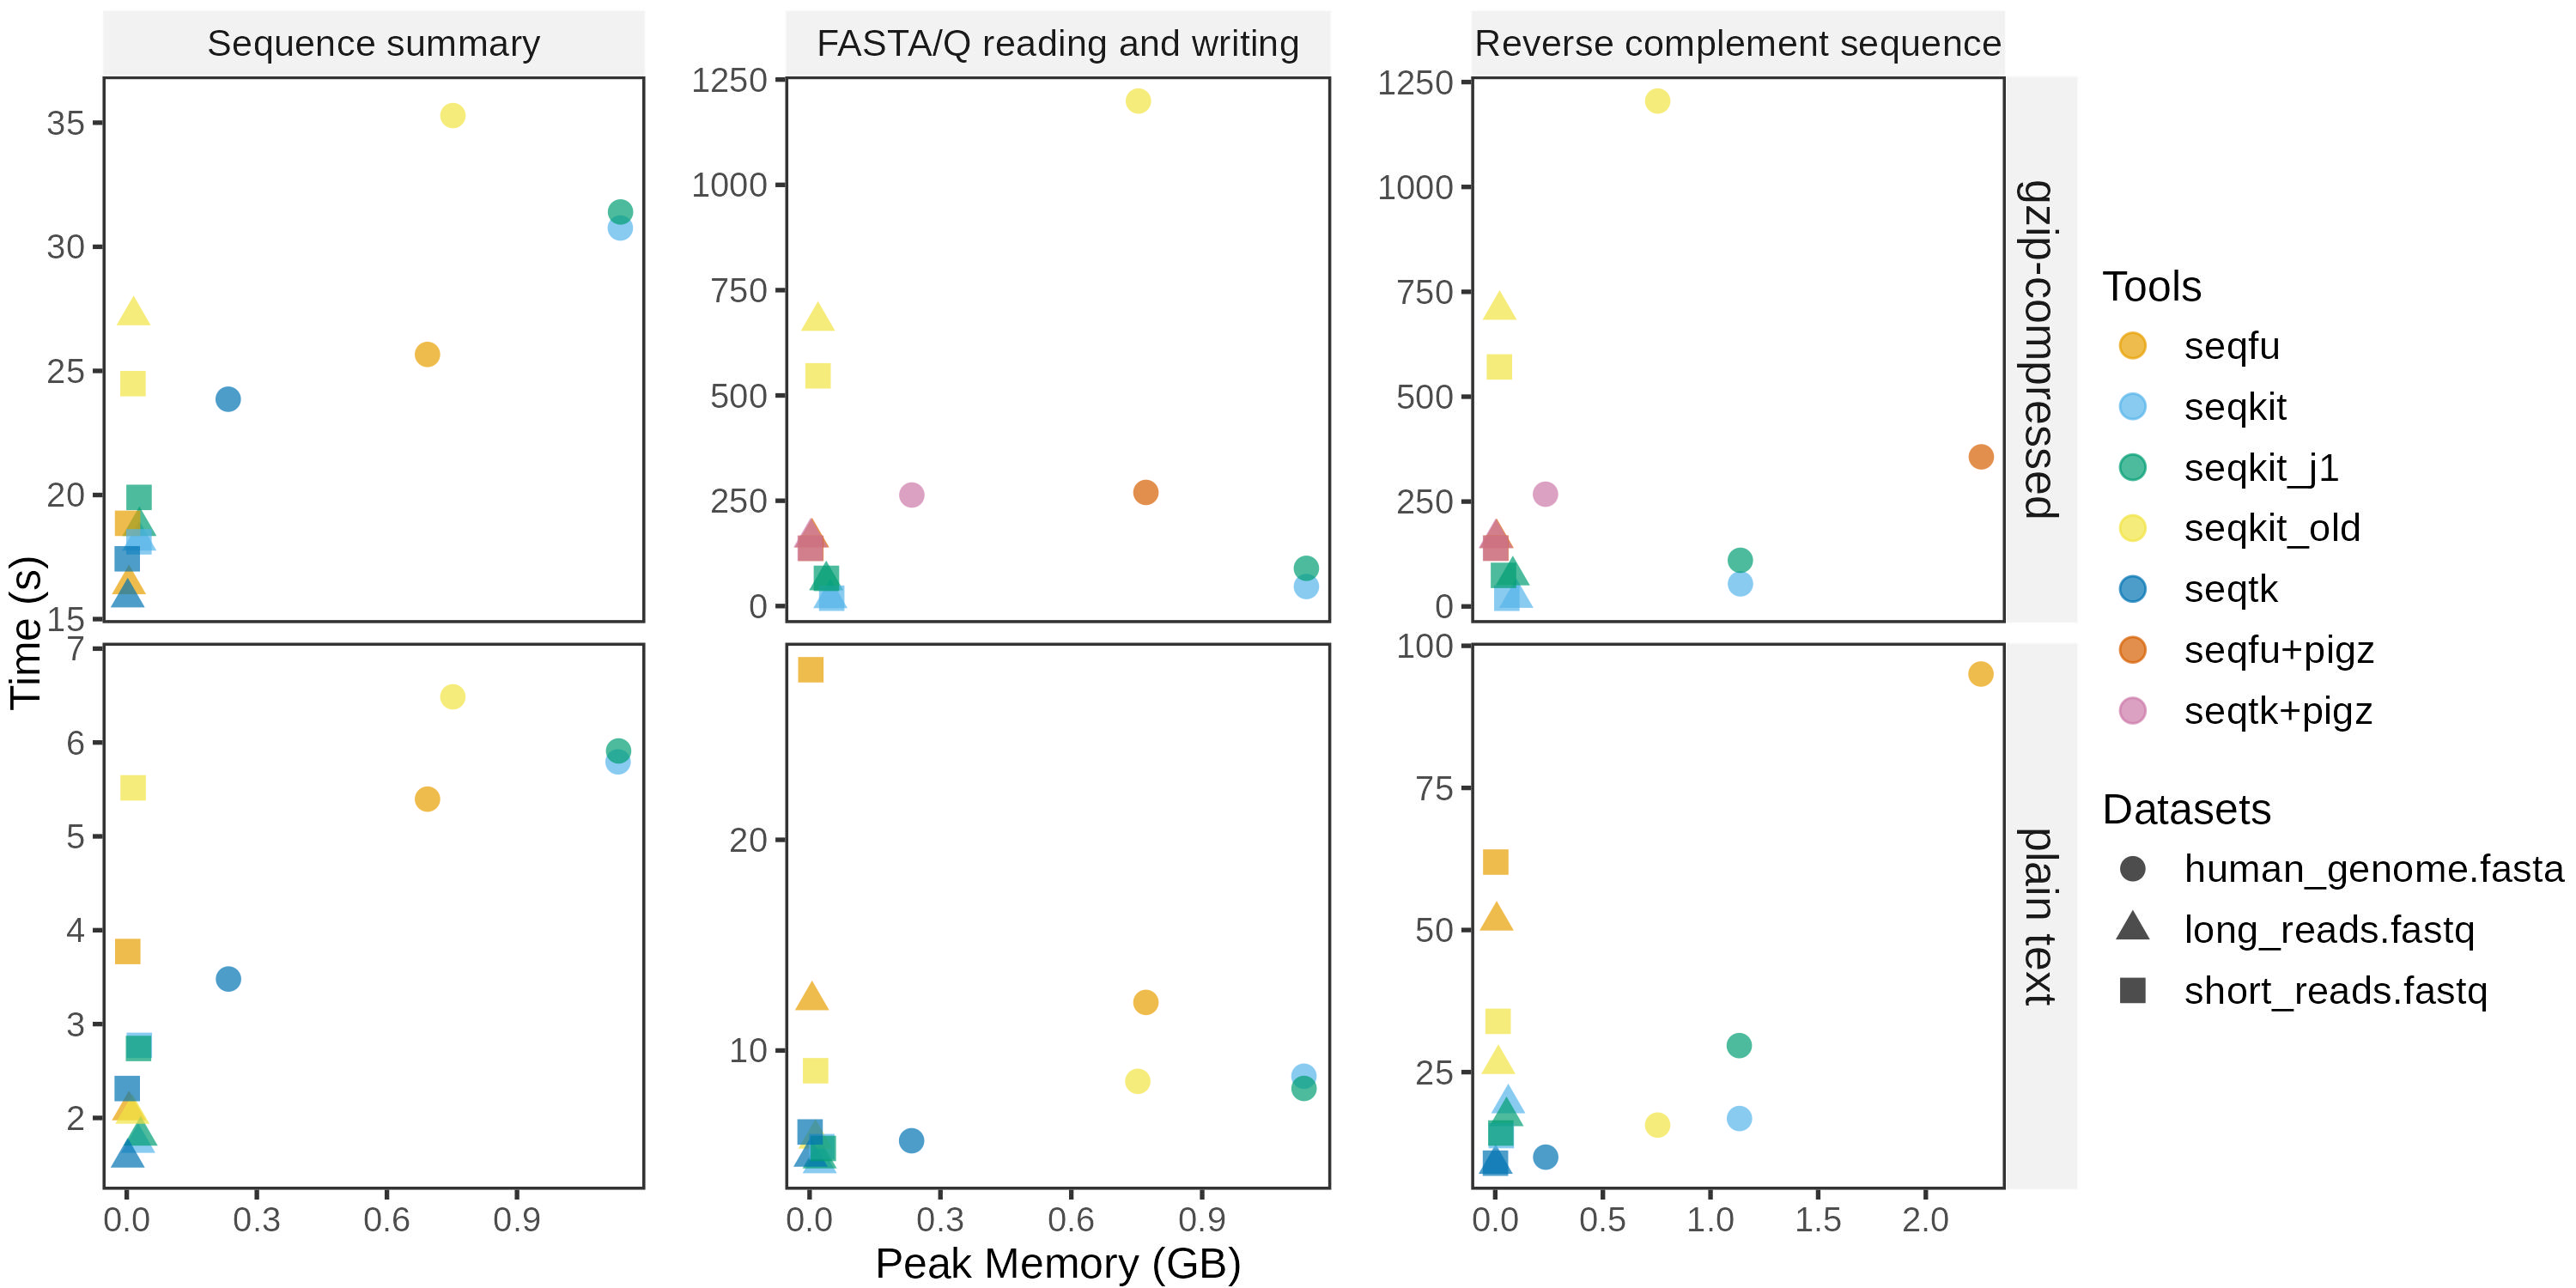

Values plotted in this chart, from the file beside it:
test	dataset	app	time	mem
Sequence summary	bacteria_genomes.fasta	seqfu	2.67	42748
Sequence summary	bacteria_genomes.fasta	seqfu	2.35	42752
Sequence summary	bacteria_genomes.fasta	seqfu	2.34	42512
Sequence summary	bacteria_genomes.fasta	seqkit	1.64	39376
Sequence summary	bacteria_genomes.fasta	seqkit	1.75	40756
Sequence summary	bacteria_genomes.fasta	seqkit	1.75	39236
Sequence summary	bacteria_genomes.fasta	seqkit_j1	1.64	38340
Sequence summary	bacteria_genomes.fasta	seqkit_j1	1.64	40456
Sequence summary	bacteria_genomes.fasta	seqkit_j1	1.87	40004
Sequence summary	bacteria_genomes.fasta	seqkit_old	2.21	61396
Sequence summary	bacteria_genomes.fasta	seqkit_old	2.22	63476
Sequence summary	bacteria_genomes.fasta	seqkit_old	2.21	61384
Sequence summary	bacteria_genomes.fasta	seqtk	1.86	10368
Sequence summary	bacteria_genomes.fasta	seqtk	1.86	10140
Sequence summary	bacteria_genomes.fasta	seqtk	1.86	10168
Sequence summary	bacteria_genomes.fasta.gz	seqfu	16.07	42768
Sequence summary	bacteria_genomes.fasta.gz	seqfu	15.84	43580
Sequence summary	bacteria_genomes.fasta.gz	seqfu	15.95	43868
Sequence summary	bacteria_genomes.fasta.gz	seqkit	17.91	44948
Sequence summary	bacteria_genomes.fasta.gz	seqkit	18.03	44352
Sequence summary	bacteria_genomes.fasta.gz	seqkit	18.02	44772
Sequence summary	bacteria_genomes.fasta.gz	seqkit_j1	18.86	44932
Sequence summary	bacteria_genomes.fasta.gz	seqkit_j1	18.96	45240
Sequence summary	bacteria_genomes.fasta.gz	seqkit_j1	18.95	45264
Sequence summary	bacteria_genomes.fasta.gz	seqkit_old	22.21	65500
Sequence summary	bacteria_genomes.fasta.gz	seqkit_old	22.33	65164
Sequence summary	bacteria_genomes.fasta.gz	seqkit_old	22.28	65108
Sequence summary	bacteria_genomes.fasta.gz	seqtk	15.49	10416
Sequence summary	bacteria_genomes.fasta.gz	seqtk	15.37	10248
Sequence summary	bacteria_genomes.fasta.gz	seqtk	15.47	12296
Sequence summary	human_genome.fasta	seqfu	4.76	726632
Sequence summary	human_genome.fasta	seqfu	5.27	726916
Sequence summary	human_genome.fasta	seqfu	6.16	728236
Sequence summary	human_genome.fasta	seqkit	6.39	1189152
Sequence summary	human_genome.fasta	seqkit	6.13	1188432
Sequence summary	human_genome.fasta	seqkit	4.86	1186532
Sequence summary	human_genome.fasta	seqkit_j1	5.21	1190120
Sequence summary	human_genome.fasta	seqkit_j1	6.25	1188856
Sequence summary	human_genome.fasta	seqkit_j1	6.27	1189004
Sequence summary	human_genome.fasta	seqkit_old	6.96	788900
Sequence summary	human_genome.fasta	seqkit_old	6.60	788348
Sequence summary	human_genome.fasta	seqkit_old	5.90	788372
Sequence summary	human_genome.fasta	seqtk	2.91	246468
Sequence summary	human_genome.fasta	seqtk	3.94	245428
Sequence summary	human_genome.fasta	seqtk	3.59	246204
Sequence summary	human_genome.fasta.gz	seqfu	25.19	727216
Sequence summary	human_genome.fasta.gz	seqfu	25.33	726444
Sequence summary	human_genome.fasta.gz	seqfu	26.47	727920
Sequence summary	human_genome.fasta.gz	seqkit	30.42	1193876
Sequence summary	human_genome.fasta.gz	seqkit	30.52	1194412
Sequence summary	human_genome.fasta.gz	seqkit	31.33	1192288
Sequence summary	human_genome.fasta.gz	seqkit_j1	31.55	1193240
Sequence summary	human_genome.fasta.gz	seqkit_j1	31.46	1194232
Sequence summary	human_genome.fasta.gz	seqkit_j1	31.20	1194468
Sequence summary	human_genome.fasta.gz	seqkit_old	34.71	788264
Sequence summary	human_genome.fasta.gz	seqkit_old	34.69	788864
Sequence summary	human_genome.fasta.gz	seqkit_old	36.46	789032
Sequence summary	human_genome.fasta.gz	seqtk	23.47	245440
Sequence summary	human_genome.fasta.gz	seqtk	23.93	245648
Sequence summary	human_genome.fasta.gz	seqtk	24.18	245056
... 348 more rows
